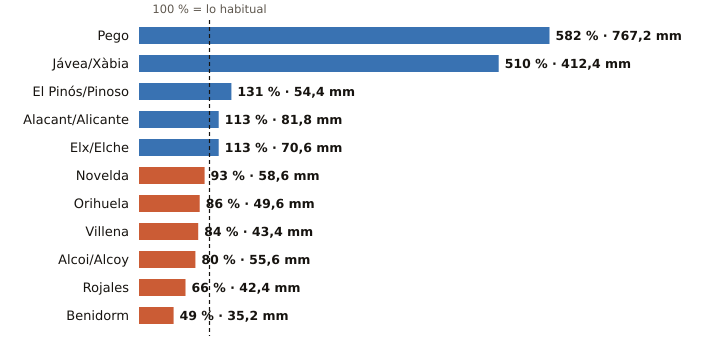

Source data for this figure (header and first rows):
estacion, provincia, indicativo, mm_otono, referencia_mm, pct, periodo_referencia, hasta, hora
Pego, Alicante, 8057C, 767.2, 131.8, 582, 2011-2025, 2026-10-19, 21
Jávea/Xàbia, Alicante, 8050X, 412.4, 80.8, 510, 1997-2025, 2026-10-19, 23
El Pinós/Pinoso, Alicante, 7247X, 54.4, 41.6, 131, 2004-2025, 2026-10-19, 23
Alacant/Alicante, Alicante, 8025, 81.8, 72.4, 113, 1991-2020, 2026-10-19, 23
Elx/Elche, Alicante, 8018X, 70.6, 62.6, 113, 2008-2025, 2026-10-19, 18
Novelda, Alicante, 8013X, 58.6, 63.1, 93, 2008-2025, 2026-10-19, 22
Orihuela, Alicante, 7244X, 49.6, 57.7, 86, 2008-2025, 2026-10-19, 22
Villena, Alicante, 8008Y, 43.4, 51.4, 84, 2006-2025, 2026-10-19, 22
Alcoi/Alcoy, Alicante, 8059C, 55.6, 69.2, 80, 2009-2025, 2026-10-19, 23
Rojales, Alicante, 7261X, 42.4, 64.7, 66, 1991-2020, 2026-10-19, 22
Benidorm, Alicante, 8036Y, 35.2, 71.4, 49, 2006-2025, 2026-10-19, 22
